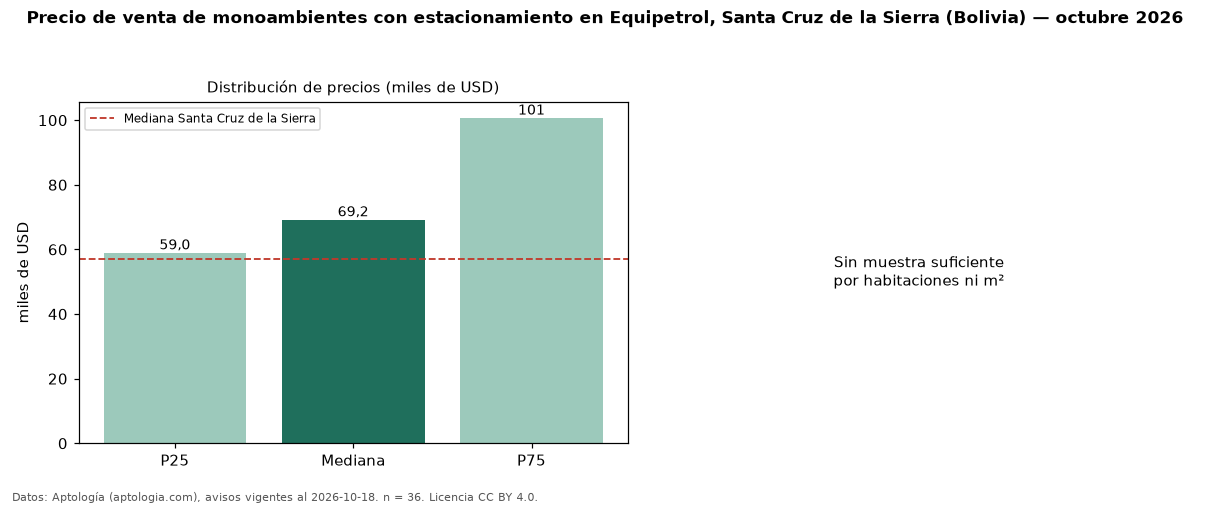

The file beside this chart, header and first rows:
seccion, metrica, valor, moneda, n
filtro, parq1, con estacionamiento, , 36
precio, p25, 59000, USD, 36
precio, mediana, 69250, USD, 36
precio, p75, 100727, USD, 36
precio, minimo, 41525, USD, 36
precio, maximo, 206000, USD, 36
m2, area_mediana_m2, 41.5, m2, 29
admin, mediana_admin_mes, 50.0, USD, 23
banos, mediana_banos, 1.0, , 
parqueadero, pct_con_parqueadero, 100.0, %, 36
ciudad, mediana_ciudad_referencia, 57000, USD, 
ciudad, mediana_m2_ciudad, 1422, USD, 
fuente, fecha_datos, 2026-10-18, , 
fuente, atribucion, https://www.aptologia.com/bo, , 
fuente, licencia, CC BY 4.0, , 
